5-way image classification set "dataset" from GitHub (Aryawwww/Image-Programming-group-10); label vocabulary: tomato bacterial spot, tomato late blight, tomato septoria leaf spot, tomato yellow leaf curl virus, tomato healthy.

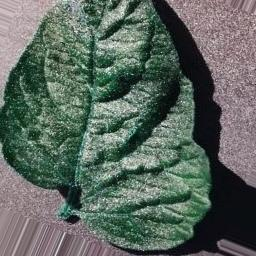
Label: tomato bacterial spot

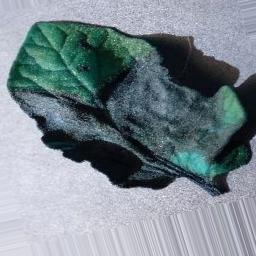
Label: tomato late blight

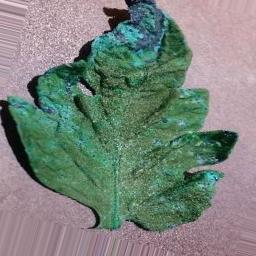
Label: tomato septoria leaf spot

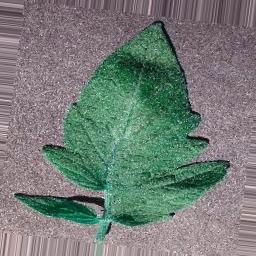
Label: tomato bacterial spot

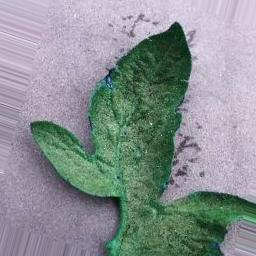
Label: tomato healthy

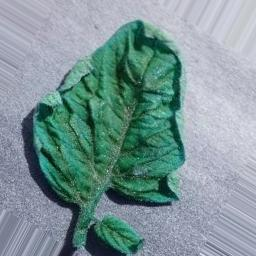
Label: tomato yellow leaf curl virus
